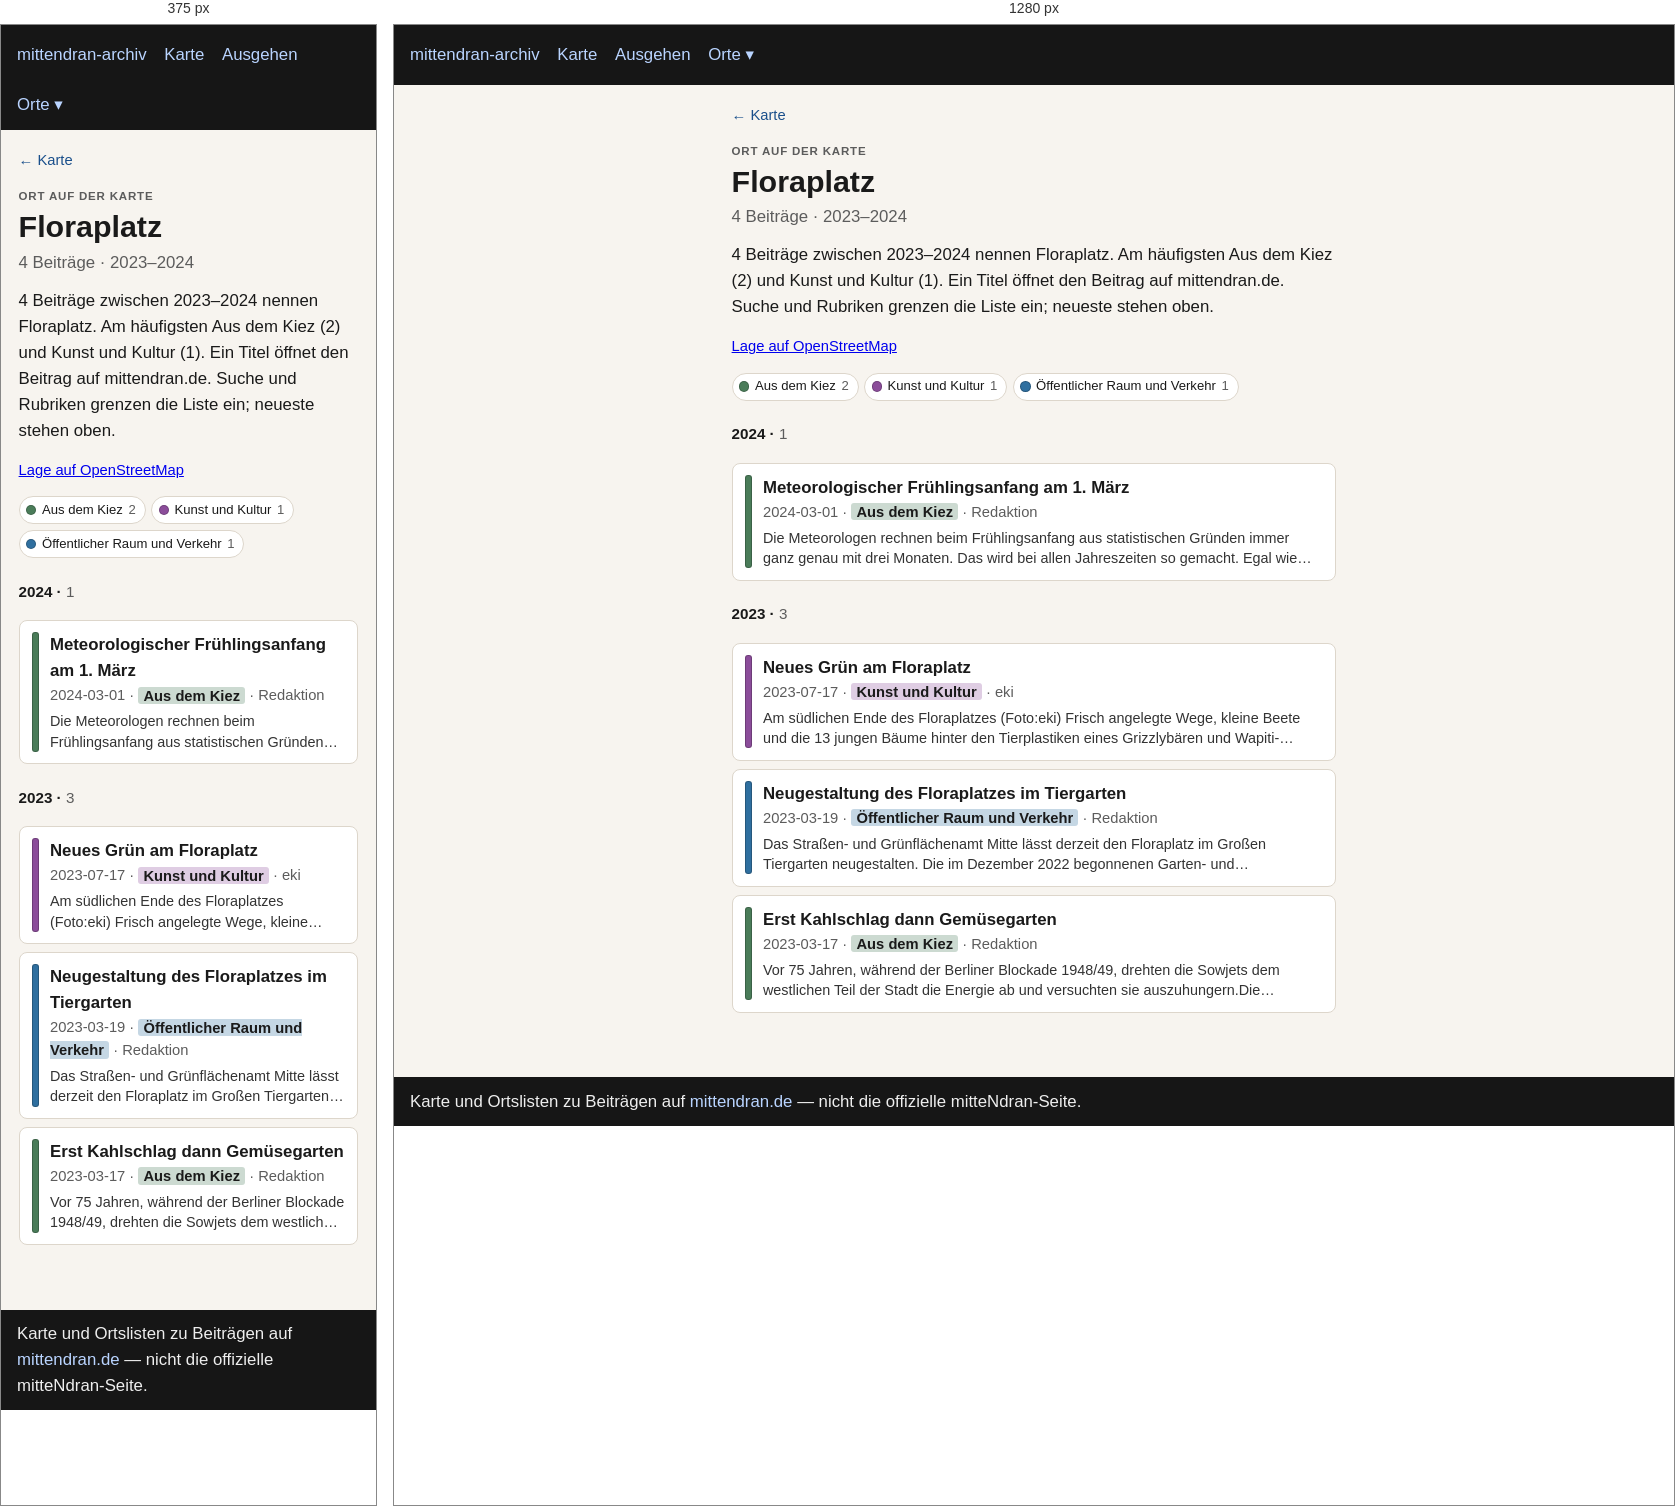
Rendered at 375 px and 1280 px, left to right.

<!-- file: index.html -->
<!doctype html>
<html lang="de">
<head>
  <meta charset="utf-8" />
  <meta name="viewport" content="width=device-width, initial-scale=1" />
  <title>Floraplatz</title>
  <link rel="stylesheet" href="../../assets/style.css?v=3" />
</head>
<body>
  <header>
    <nav>
      <a href="../../index.html">mittendran-archiv</a>
      <a href="../../map.html">Karte</a>
      <a href="../../ausgehen.html">Ausgehen</a>
      <div class="nav-drop"><button type="button" class="nav-drop-btn" aria-expanded="false" aria-haspopup="true">Orte ▾</button><div class="nav-menu" role="group"><a href="../../places/gleisdreieck/">Gleisdreieck</a><a href="../../places/potsdamer-strasse/">Potsdamer Straße</a><a href="../../places/potsdamer-platz/">Potsdamer Platz</a></div></div>
    </nav>
  </header>
  
<main class="place-page">
  <p class="place-back"><a href="../../map.html">← Karte</a></p>
  <p class="place-kicker">Ort auf der Karte</p>
  <h1>Floraplatz</h1>
  <p class="place-stats">4 Beiträge · 2023–2024</p>
  <p class="lead">4 Beiträge zwischen 2023–2024 nennen Floraplatz. Am häufigsten Aus dem Kiez (2) und Kunst und Kultur (1). Ein Titel öffnet den Beitrag auf mittendran.de. Suche und Rubriken grenzen die Liste ein; neueste stehen oben.</p>
  
  <p class="place-osm"><a href="https://www.openstreetmap.org/?mlat=52.51470&amp;mlon=13.36914#map=17/52.51470/13.36914" rel="noopener">Lage auf OpenStreetMap</a></p>
  
  
  
  <div class="place-rubriks" role="group" aria-label="Nach Rubrik filtern"><button type="button" data-rubrik="Aus dem Kiez" aria-pressed="true" title="Nur diese zeigen"><span class="place-swatch" style="background:#4a7c59"></span>Aus dem Kiez <span class="n">2</span></button><button type="button" data-rubrik="Kunst und Kultur" aria-pressed="true" title="Nur diese zeigen"><span class="place-swatch" style="background:#8b4d9a"></span>Kunst und Kultur <span class="n">1</span></button><button type="button" data-rubrik="Öffentlicher Raum und Verkehr" aria-pressed="true" title="Nur diese zeigen"><span class="place-swatch" style="background:#2f6f9f"></span>Öffentlicher Raum und Verkehr <span class="n">1</span></button><button type="button" id="place-filter-reset" hidden>alle einblenden</button></div>
  <section class="place-group" id="y2024"><h2 class="place-year">2024 · <span class="n">1</span></h2><ul class="cards"><li data-rubrik="Aus dem Kiez" data-date="2024-03-01" data-about=""><a href="https://www.mittendran.de/meteorologischer-fruehlingsanfang-1m-1-maerz/" rel="noopener"><span class="place-bar" style="background:#4a7c59"></span><span class="place-card-body"><strong>Meteorologischer Frühlingsanfang am 1. März</strong><div class="meta">2024-03-01 · <span class="place-tag" style="background:color-mix(in srgb, #4a7c59 28%, white)">Aus dem Kiez</span> · Redaktion</div><p class="place-excerpt">Die Meteorologen rechnen beim Frühlingsanfang aus statistischen Gründen immer ganz genau mit drei Monaten. Das wird bei allen Jahreszeiten so gemacht. Egal wie das Wetter ist. Nach den Wintermonaten freuen wir uns auf…</p></span></a></li></ul></section><section class="place-group" id="y2023"><h2 class="place-year">2023 · <span class="n">3</span></h2><ul class="cards"><li data-rubrik="Kunst und Kultur" data-date="2023-07-17" data-about=""><a href="https://www.mittendran.de/neues-gruen-floraplatz/" rel="noopener"><span class="place-bar" style="background:#8b4d9a"></span><span class="place-card-body"><strong>Neues Grün am Floraplatz</strong><div class="meta">2023-07-17 · <span class="place-tag" style="background:color-mix(in srgb, #8b4d9a 28%, white)">Kunst und Kultur</span> · eki</div><p class="place-excerpt">Am südlichen Ende des Floraplatzes (Foto:eki) Frisch angelegte Wege, kleine Beete und die 13 jungen Bäume hinter den Tierplastiken eines Grizzlybären und Wapiti-Hirschs am südlichen Bereich des Floraplatzes lassen…</p></span></a></li><li data-rubrik="Öffentlicher Raum und Verkehr" data-date="2023-03-19" data-about=""><a href="https://www.mittendran.de/neugestaltung-des-floraplatzes-im-tiergarten/" rel="noopener"><span class="place-bar" style="background:#2f6f9f"></span><span class="place-card-body"><strong>Neugestaltung des Floraplatzes im Tiergarten</strong><div class="meta">2023-03-19 · <span class="place-tag" style="background:color-mix(in srgb, #2f6f9f 28%, white)">Öffentlicher Raum und Verkehr</span> · Redaktion</div><p class="place-excerpt">Das Straßen- und Grünflächenamt Mitte lässt derzeit den Floraplatz im Großen Tiergarten neugestalten. Die im Dezember 2022 begonnenen Garten- und Landschaftsbauarbeiten sind in vollem Gange. Rund um die 2020 wieder…</p></span></a></li><li data-rubrik="Aus dem Kiez" data-date="2023-03-17" data-about="1939 1945 1947 1948 1949 1952 1987"><a href="https://www.mittendran.de/erst-kahlschlag-dann-gemuesegarten/" rel="noopener"><span class="place-bar" style="background:#4a7c59"></span><span class="place-card-body"><strong>Erst Kahlschlag  dann Gemüsegarten</strong><div class="meta">2023-03-17 · <span class="place-tag" style="background:color-mix(in srgb, #4a7c59 28%, white)">Aus dem Kiez</span> · Redaktion</div><p class="place-excerpt">Vor 75 Jahren, während der Berliner Blockade 1948/49, drehten die Sowjets dem westlichen Teil der Stadt die Energie ab und versuchten sie auszuhungern.Die Transportwege über Land wurden für Bahn und Krafttfahrzeuge…</p></span></a></li></ul></section>
  <p class="place-empty" hidden>Keine Beiträge für diese Rubriken.</p>
  
<script>
(function () {
  var buttons = Array.prototype.slice.call(
    document.querySelectorAll(".place-rubriks button[data-rubrik]")
  );
  var search = document.getElementById("place-search");
  if (!buttons.length && !search && !document.getElementById("year-from")) return;
  var items = document.querySelectorAll(".place-page .cards li");
  var groups = document.querySelectorAll(".place-group");
  var empty = document.querySelector(".place-empty");
  var reset = document.getElementById("place-filter-reset");
  var fromEl = document.getElementById("year-from");
  var toEl = document.getElementById("year-to");
  var pubEl = document.getElementById("time-publish");
  var aboutEl = document.getElementById("time-about");
  var yearLabel = document.getElementById("year-label");
  var MONTHS = ["Jan","Feb","Mär","Apr","Mai","Jun","Jul","Aug","Sep","Okt","Nov","Dez"];
  var active = {};
  buttons.forEach(function (btn) { active[btn.getAttribute("data-rubrik")] = true; });
  function hiddenCount() {
    return buttons.filter(function (btn) {
      return !active[btn.getAttribute("data-rubrik")];
    }).length;
  }
  function showingAll() {
    return !buttons.length || hiddenCount() === 0;
  }
  function paint() {
    var all = showingAll();
    buttons.forEach(function (btn) {
      var on = all || !!active[btn.getAttribute("data-rubrik")];
      btn.setAttribute("aria-pressed", on ? "true" : "false");
      btn.title = all ? "Nur diese zeigen" : on ? "Abwählen" : "Hinzufügen";
    });
  }
  function query() {
    return search ? search.value.trim().toLocaleLowerCase("de") : "";
  }
  function fmtMonth(idx) {
    var y = Math.floor(idx / 12);
    var m = ((idx % 12) + 12) % 12;
    return MONTHS[m] + " " + y;
  }
  function monthRange() {
    if (!fromEl || !toEl) return null;
    var a = parseInt(fromEl.value, 10);
    var b = parseInt(toEl.value, 10);
    if (a > b) {
      var swap = a;
      a = b;
      b = swap;
    }
    return { from: a, to: b, min: parseInt(fromEl.min, 10), max: parseInt(fromEl.max, 10) };
  }
  function timeActive() {
    var r = monthRange();
    if (!r) return false;
    var pub = !pubEl || pubEl.checked;
    var about = !aboutEl || aboutEl.checked;
    return r.from > r.min || r.to < r.max || !pub || !about;
  }
  function timeOn(li) {
    var r = monthRange();
    if (!r) return true;
    var pubOn = pubEl ? pubEl.checked : true;
    var aboutOn = aboutEl ? aboutEl.checked : false;
    if (!pubOn && !aboutOn) return true;
    var ok = false;
    if (pubOn) {
      var d = li.getAttribute("data-date") || "";
      var y = parseInt(d.slice(0, 4), 10);
      var m = parseInt(d.slice(5, 7), 10);
      if (y) {
        if (!m || m < 1 || m > 12) m = 1;
        var idx = y * 12 + (m - 1);
        if (idx >= r.from && idx <= r.to) ok = true;
      }
    }
    if (aboutOn) {
      var fromY = Math.floor(r.from / 12);
      var toY = Math.floor(r.to / 12);
      (li.getAttribute("data-about") || "").split(/\s+/).forEach(function (raw) {
        var yy = parseInt(raw, 10);
        if (yy >= fromY && yy <= toY) ok = true;
      });
    }
    return ok;
  }
  function paintYears() {
    var r = monthRange();
    if (yearLabel && r) yearLabel.textContent = fmtMonth(r.from) + " – " + fmtMonth(r.to);
  }
  function apply() {
    var q = query();
    var shown = 0;
    items.forEach(function (li) {
      var name = li.getAttribute("data-rubrik") || "";
      var rubrikOn = !buttons.length || !name || !!active[name];
      var text = (li.textContent || "").toLocaleLowerCase("de");
      var on = rubrikOn && timeOn(li) && (!q || text.indexOf(q) !== -1);
      li.hidden = !on;
      if (on) shown += 1;
    });
    groups.forEach(function (group) {
      var visibleItems = group.querySelectorAll(".cards li:not([hidden])");
      group.hidden = visibleItems.length === 0;
      var count = group.querySelector(".place-year .n");
      if (count) count.textContent = String(visibleItems.length);
    });
    if (empty) {
      empty.hidden = shown !== 0;
      empty.textContent = q
        ? "Nichts in dieser Liste passt auf die Suche."
        : timeActive() && hiddenCount() === 0
          ? "Keine Beiträge in diesem Zeitraum."
          : "Keine Beiträge für diese Auswahl.";
    }
    if (reset) reset.hidden = hiddenCount() === 0 && !timeActive() && !q;
    paint();
    paintYears();
  }
  buttons.forEach(function (btn) {
    btn.addEventListener("click", function () {
      var name = btn.getAttribute("data-rubrik");
      if (showingAll()) {
        buttons.forEach(function (other) {
          active[other.getAttribute("data-rubrik")] = false;
        });
        active[name] = true;
      } else if (active[name]) {
        active[name] = false;
        if (hiddenCount() === buttons.length) {
          buttons.forEach(function (other) {
            active[other.getAttribute("data-rubrik")] = true;
          });
        }
      } else {
        active[name] = true;
      }
      apply();
    });
  });
  if (reset) {
    reset.addEventListener("click", function () {
      buttons.forEach(function (btn) {
        active[btn.getAttribute("data-rubrik")] = true;
      });
      if (search) search.value = "";
      if (fromEl) fromEl.value = fromEl.min;
      if (toEl) toEl.value = toEl.max;
      if (pubEl) pubEl.checked = true;
      if (aboutEl) aboutEl.checked = true;
      apply();
    });
  }
  function syncSlider() {
    if (!fromEl || !toEl) return;
    var a = parseInt(fromEl.value, 10);
    var b = parseInt(toEl.value, 10);
    if (a > b) {
      if (document.activeElement === fromEl) b = a;
      else a = b;
      fromEl.value = String(a);
      toEl.value = String(b);
    }
    apply();
  }
  function syncModes() {
    var pub = !pubEl || pubEl.checked;
    var about = !aboutEl || aboutEl.checked;
    if (!pub && !about && pubEl) pubEl.checked = true;
    apply();
  }
  if (fromEl) fromEl.addEventListener("input", syncSlider);
  if (toEl) toEl.addEventListener("input", syncSlider);
  if (pubEl) pubEl.addEventListener("change", syncModes);
  if (aboutEl) aboutEl.addEventListener("change", syncModes);
  if (search) search.addEventListener("input", apply);
  apply();
})();
</script>

</main>

  <footer>
    Karte und Ortslisten zu Beiträgen auf
    <a href="https://www.mittendran.de/">mittendran.de</a>
    — nicht die offizielle mitteNdran-Seite.
  </footer>
  
<script>
document.querySelectorAll(".nav-drop-btn").forEach(function (btn) {
  btn.addEventListener("click", function (ev) {
    ev.preventDefault();
    ev.stopPropagation();
    var drop = btn.closest(".nav-drop");
    var open = !drop.classList.contains("is-open");
    document.querySelectorAll(".nav-drop.is-open").forEach(function (other) {
      other.classList.remove("is-open");
      var b = other.querySelector(".nav-drop-btn");
      if (b) b.setAttribute("aria-expanded", "false");
    });
    if (open) {
      drop.classList.add("is-open");
      btn.setAttribute("aria-expanded", "true");
    }
  });
});
document.addEventListener("click", function () {
  document.querySelectorAll(".nav-drop.is-open").forEach(function (drop) {
    drop.classList.remove("is-open");
    var b = drop.querySelector(".nav-drop-btn");
    if (b) b.setAttribute("aria-expanded", "false");
  });
});
</script>

</body>
</html>


/* @media block from style.css */
@media (max-width: 700px) {
  .map-legend { flex-wrap: nowrap; overflow-x: auto; -webkit-overflow-scrolling: touch; }
  .map-years { max-width: none; }
  .map-bar .map-areas { flex-basis: 100%; }
}